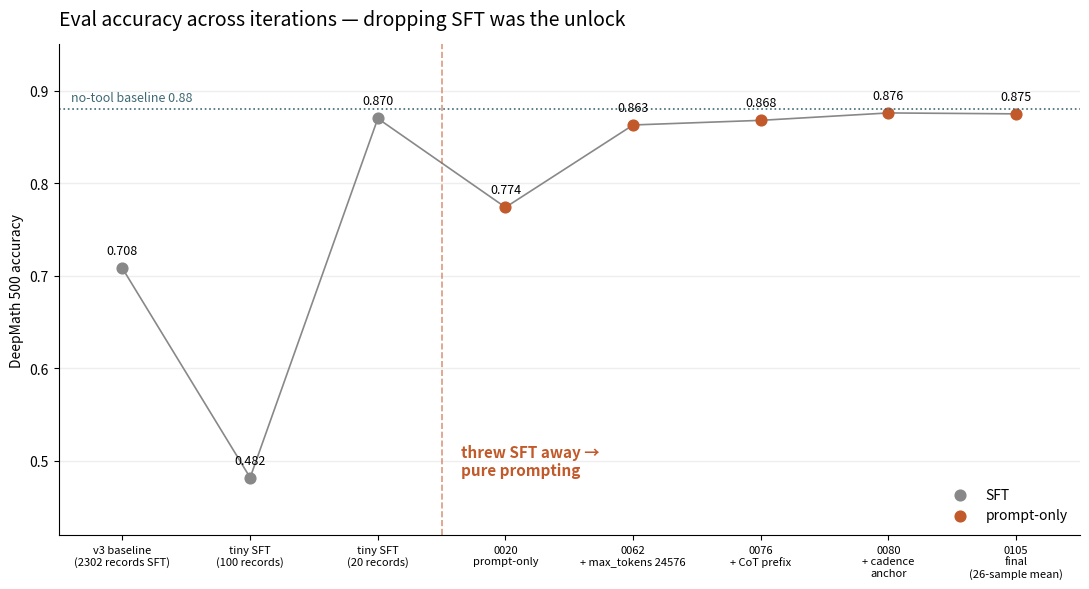

Python code for this plot: (Note: this script raises an exception after producing the figure.)
"""Simple line chart: eval accuracy across iterations, marking the SFT → prompt-only pivot."""

import matplotlib.pyplot as plt
from pathlib import Path

# (label, accuracy)  — in iteration order, left to right
runs = [
    ("v3 baseline\n(2302 records SFT)", 0.708),
    ("tiny SFT\n(100 records)",         0.482),
    ("tiny SFT\n(20 records)",          0.870),
    ("0020\nprompt-only",               0.774),
    ("0062\n+ max_tokens 24576",        0.863),
    ("0076\n+ CoT prefix",              0.868),
    ("0080\n+ cadence\nanchor",         0.876),
    ("0105\nfinal\n(26-sample mean)",   0.8750),
]
NO_TOOL = 0.880
PIVOT = 2.5  # between idx 2 (last SFT) and idx 3 (first prompt-only)

x = list(range(len(runs)))
y = [r[1] for r in runs]
labels = [r[0] for r in runs]

fig, ax = plt.subplots(figsize=(11, 6))

ax.plot(x, y, "-", color="#888", linewidth=1.2, zorder=1)
ax.scatter(x[:3], y[:3], color="#888",    s=60, zorder=2, label="SFT")
ax.scatter(x[3:], y[3:], color="#c2592a", s=60, zorder=2, label="prompt-only")

# pivot marker: vertical line + annotation
ax.axvline(PIVOT, color="#c2592a", linestyle="--", linewidth=1.2, alpha=0.6)
ax.annotate(
    "threw SFT away →\npure prompting",
    xy=(PIVOT, 0.50), xytext=(PIVOT + 0.15, 0.50),
    color="#c2592a", fontsize=11, va="center", ha="left",
    fontweight="bold",
)

# no-tool baseline
ax.axhline(NO_TOOL, color="#3f6973", linestyle=":", linewidth=1.2)
ax.text(-0.4, NO_TOOL + 0.006, f"no-tool baseline {NO_TOOL}",
        color="#3f6973", ha="left", va="bottom", fontsize=9)

# value labels above each point
for xi, yi in zip(x, y):
    ax.text(xi, yi + 0.012, f"{yi:.3f}", ha="center", va="bottom", fontsize=9)

ax.set_xticks(x, labels, fontsize=8)
ax.set_ylim(0.42, 0.95)
ax.set_xlim(-0.5, len(runs) - 0.5)
ax.set_ylabel("DeepMath 500 accuracy")
ax.set_title("Eval accuracy across iterations — dropping SFT was the unlock",
             loc="left", fontsize=14, pad=14)

ax.legend(loc="lower right", frameon=False, fontsize=10)
for s in ("top", "right"):
    ax.spines[s].set_visible(False)
ax.grid(axis="y", color="#eee", linewidth=1)
ax.set_axisbelow(True)

fig.tight_layout()
out = Path(__file__).parent / "AUTORESEARCH_INFOGRAPHIC.png"
fig.savefig(out, dpi=200, bbox_inches="tight")
print(f"wrote {out}")
